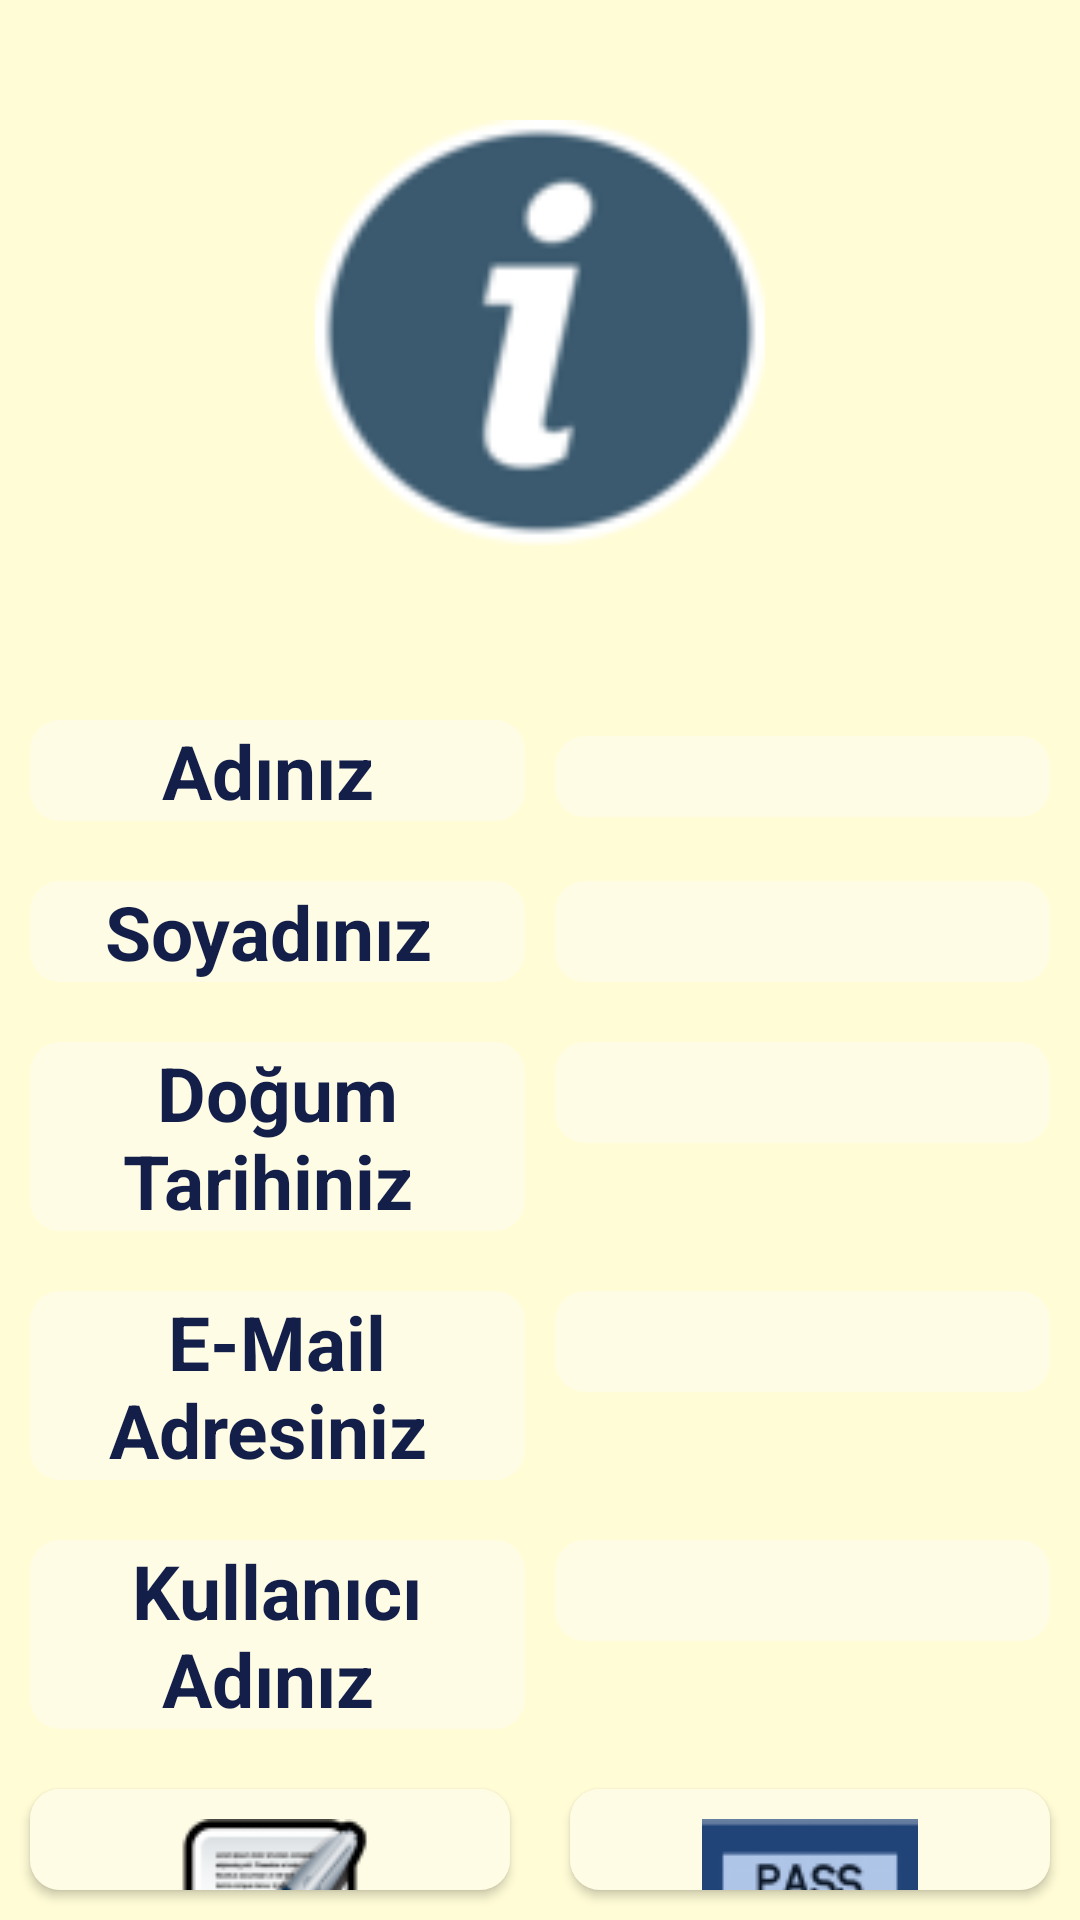

Write the Android layout XML for this screen, with the resource values it uses.
<!-- AndroidManifest.xml: application theme AppTheme -->
<!-- res/layout/activity_kullanici_bilgilerim.xml -->
<?xml version="1.0" encoding="utf-8"?>
<LinearLayout xmlns:android="http://schemas.android.com/apk/res/android"
    xmlns:app="http://schemas.android.com/apk/res-auto"
    xmlns:tools="http://schemas.android.com/tools"
    android:layout_width="match_parent"
    android:layout_height="match_parent"
    android:background="#FFFCD6"
    android:orientation="vertical"
    tools:context=".Activity.KullaniciBilgilerimActivity">

    <LinearLayout
        android:layout_width="match_parent"
        android:layout_height="wrap_content"
        android:layout_margin="40dp"
        android:layout_marginTop="10dp"
        android:layout_marginBottom="7dp"
        android:gravity="center"
        android:orientation="horizontal">

        <ImageView
            android:layout_width="150dp"
            android:layout_height="150dp"
            android:layout_gravity="center"
            android:background="@drawable/info2"></ImageView>
    </LinearLayout>

    <LinearLayout
        android:layout_width="match_parent"
        android:layout_height="wrap_content"
        android:layout_margin="5dp">

        <TextView
            android:layout_width="0dp"
            android:layout_height="wrap_content"
            android:layout_margin="5dp"
            android:layout_weight="1"
            android:background="@drawable/rounded_button"
            android:gravity="center"
            android:text="Adınız "
            android:textColor="#131F49"
            android:textSize="25dp"
            android:textStyle="bold" />

        <TextView

            android:id="@+id/TextKullaniciDetayAd"
            android:layout_width="0dp"
            android:layout_height="wrap_content"
            android:layout_margin="5dp"
            android:layout_weight="1"
            android:background="@drawable/rounded_button"
            android:gravity="center"
            android:textColor="#131F49"
            android:textSize="20dp" />

    </LinearLayout>

    <LinearLayout
        android:layout_width="match_parent"
        android:layout_height="wrap_content"
        android:layout_margin="5dp">

        <TextView
            android:layout_width="0dp"
            android:layout_height="wrap_content"
            android:layout_margin="5dp"
            android:layout_weight="1"
            android:background="@drawable/rounded_button"
            android:gravity="center"
            android:text="Soyadınız "
            android:textColor="#131F49"
            android:textSize="25dp"
            android:textStyle="bold" />

        <TextView

            android:id="@+id/TextKullaniciDetaySoyad"
            android:layout_width="0dp"
            android:layout_height="wrap_content"
            android:layout_margin="5dp"
            android:layout_weight="1"
            android:background="@drawable/rounded_button"
            android:gravity="center"
            android:textColor="#131F49"
            android:textSize="25dp" />

    </LinearLayout>

    <LinearLayout
        android:layout_width="match_parent"
        android:layout_height="wrap_content"
        android:layout_margin="5dp">

        <TextView
            android:layout_width="0dp"
            android:layout_height="wrap_content"
            android:layout_margin="5dp"
            android:layout_weight="1"
            android:background="@drawable/rounded_button"
            android:gravity="center"
            android:text="Doğum Tarihiniz "
            android:textColor="#131F49"
            android:textSize="25dp"
            android:textStyle="bold" />

        <TextView

            android:id="@+id/TextKullaniciDetayDogumTarih"
            android:layout_width="0dp"
            android:layout_height="wrap_content"
            android:layout_margin="5dp"
            android:layout_weight="1"
            android:background="@drawable/rounded_button"
            android:gravity="center"
            android:textColor="#131F49"
            android:textSize="25dp" />

    </LinearLayout>

    <LinearLayout
        android:layout_width="match_parent"
        android:layout_height="wrap_content"
        android:layout_margin="5dp">

        <TextView
            android:layout_width="0dp"
            android:layout_height="wrap_content"
            android:layout_margin="5dp"
            android:layout_weight="1"
            android:background="@drawable/rounded_button"
            android:gravity="center"
            android:text="E-Mail Adresiniz "
            android:textColor="#131F49"
            android:textSize="25dp"
            android:textStyle="bold" />

        <TextView

            android:id="@+id/TextKullaniciDetayEMailAdres"
            android:layout_width="0dp"
            android:layout_height="wrap_content"
            android:layout_margin="5dp"
            android:layout_weight="1"
            android:background="@drawable/rounded_button"
            android:gravity="center"
            android:textColor="#131F49"
            android:textSize="25dp" />


    </LinearLayout>

    <LinearLayout
        android:layout_width="match_parent"
        android:layout_height="wrap_content"
        android:layout_margin="5dp">

        <TextView
            android:layout_width="0dp"
            android:layout_height="wrap_content"
            android:layout_margin="5dp"
            android:layout_weight="1"
            android:background="@drawable/rounded_button"
            android:gravity="center"
            android:text="Kullanıcı Adınız "
            android:textColor="#131F49"
            android:textSize="25dp"
            android:textStyle="bold" />

        <TextView

            android:id="@+id/TextKullaniciDetayKullaniciAdi"
            android:layout_width="0dp"
            android:layout_height="wrap_content"
            android:layout_margin="5dp"
            android:layout_weight="1"
            android:background="@drawable/rounded_button"
            android:gravity="center"
            android:textColor="#131F49"
            android:textSize="25dp" />


    </LinearLayout>


    <LinearLayout
        android:layout_width="match_parent"
        android:layout_height="wrap_content">

        <Button
            android:id="@+id/buttonBilgiGuncelle"
            android:layout_width="0dp"
            android:layout_height="wrap_content"
            android:layout_margin="10dp"
            android:layout_weight="1"
            android:background="@drawable/rounded_button"
            android:drawableTop="@drawable/duzenlebilgi"
            android:padding="10dp"
            android:paddingTop="100dp"
            android:text="BİLGİ GÜNCELLE"
            android:textSize="20dp"
            android:textStyle="bold" />

        <Button
            android:id="@+id/buttonSifreGuncelle"
            android:layout_width="0dp"
            android:layout_height="wrap_content"
            android:layout_margin="10dp"
            android:layout_weight="1"
            android:background="@drawable/rounded_button"
            android:drawableTop="@drawable/duzenlesifre"
            android:padding="10dp"
            android:paddingTop="100dp"
            android:text="ŞİFRE GÜNCELLE"
            android:textSize="20dp"
            android:textStyle="bold" />


    </LinearLayout>


</LinearLayout>
<!-- resources referenced by this layout -->
<resources>
  <!-- drawable duzenlebilgi: png bitmap (drawable-v24, 7205 bytes) -->
  <!-- drawable duzenlesifre: png bitmap (drawable-v24, 2648 bytes) -->
  <!-- drawable info2: png bitmap (drawable-v24, 5007 bytes) -->
  <!-- drawable rounded_button (drawable) -->
  <?xml version="1.0" encoding="utf-8"?>
  <shape xmlns:android="http://schemas.android.com/apk/res/android"
      android:shape="rectangle">
      <solid android:color="@color/renkModu1anaMenuBtColor"/>
      <corners android:radius="10dp"/>
  </shape>
  <style name="AppTheme" parent="Theme.AppCompat.Light.NoActionBar">
          
          <item name="colorPrimary">@color/colorPrimary</item>
          <item name="colorPrimaryDark">@color/colorPrimaryDark</item>
          <item name="colorAccent">@color/colorAccent</item>
          <item name="windowActionBar">false</item>
          <item name="windowNoTitle">true</item>
      </style>
  <color name="renkModu1anaMenuBtColor">#FFFCE6</color>
  <color name="colorPrimary">#008577</color>
  <color name="colorPrimaryDark">#00574B</color>
  <color name="colorAccent">#D81B60</color>
</resources>
